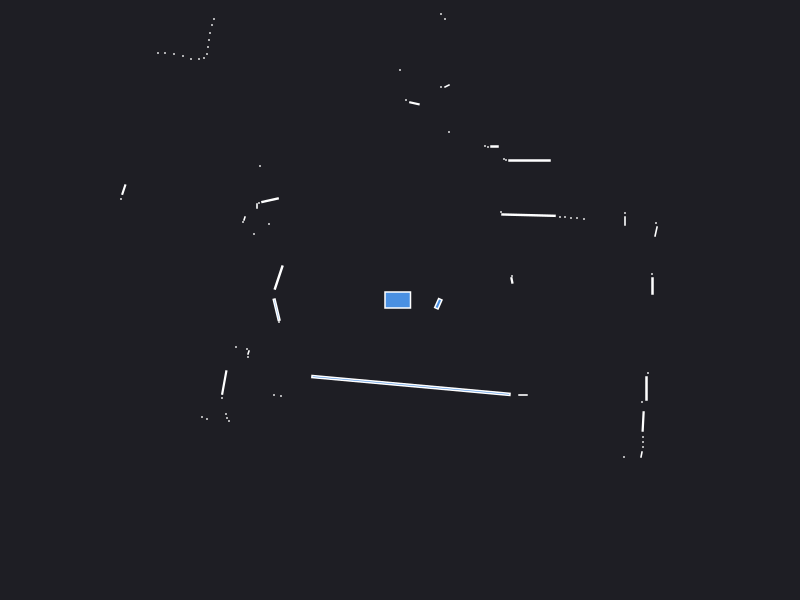

The file beside this chart, header and first rows:
0.000000	0.000000	0.049500
2.525	0.14	0.005400
2.52	0.26	0.000441
1.119	0.1958	0.002696
1.12	0.24	0.000441
2.561	0.6849	0.004526
2.56	0.77	0.000441
2.25	0.79	0.002100
2.25	0.87	0.000441
1.84	0.81	0.000441
1.77	0.82	0.000441
1.71	0.82	0.000441
1.65	0.83	0.000441
1.6	0.83	0.000441
1.285	0.8486	0.02357
1.01	0.88	0.000441
1.295	1.395	0.0129
1.06	1.4	0.000441
1.04	1.41	0.000441
0.945	1.535	0.002700
0.88	1.53	0.000441
0.85	1.54	0.000441
2.05	4.91	0.000441
1.42	4.12	0.000441
1.35	4.13	0.000441
0.49	1.68	0.000441
1.35	5.22	0.000441
0.47	2.14	0.002472
0.41	2.13	0.000441
0.45	2.81	0.000441
0.41	2.86	0.000441
0.1443	1.967	0.005164
0.06	2	0.000441
0.000000	2.3	0.000441
-0.1	3.33	0.000441
-0.16	3.34	0.000441
-0.21	3.35	0.000441
-0.26	3.36	0.000441
-0.32	3.36	0.000441
-0.37	3.36	0.000441
-0.43	3.36	0.000441
-0.48	3.37	0.000441
-0.54	3.38	0.000441
-0.59	3.39	0.000441
-0.65	3.4	0.000441
-0.71	3.4	0.000441
-0.76	3.41	0.000441
-0.82	3.42	0.000441
-0.88	3.43	0.000441
-0.95	3.44	0.000441
-1.01	3.46	0.000441
-1.08	3.49	0.000441
-2.08	5.21	0.000441
-2.1	5.03	0.000441
-2.12	4.87	0.000441
-2.16	4.75	0.000441
-1.89	3.83	0.000441
-2.18	3.94	0.000441
-2.24	3.89	0.000441
-2.32	3.88	0.000441
-2.4	3.88	0.000441
... 51 more rows
